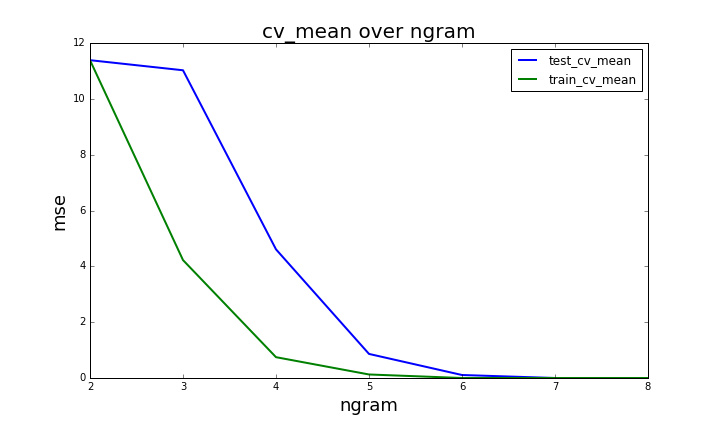

Values plotted in this chart, from the file beside it:
, test_cv_mean, train_cv_mean
0, 11.39, 11.39
1, 11.03, 4.226
2, 4.611, 0.7463
3, 0.8631, 0.1264
4, 0.1072, 0.0
5, 0.0, 0.0
6, 0.0, 0.0
